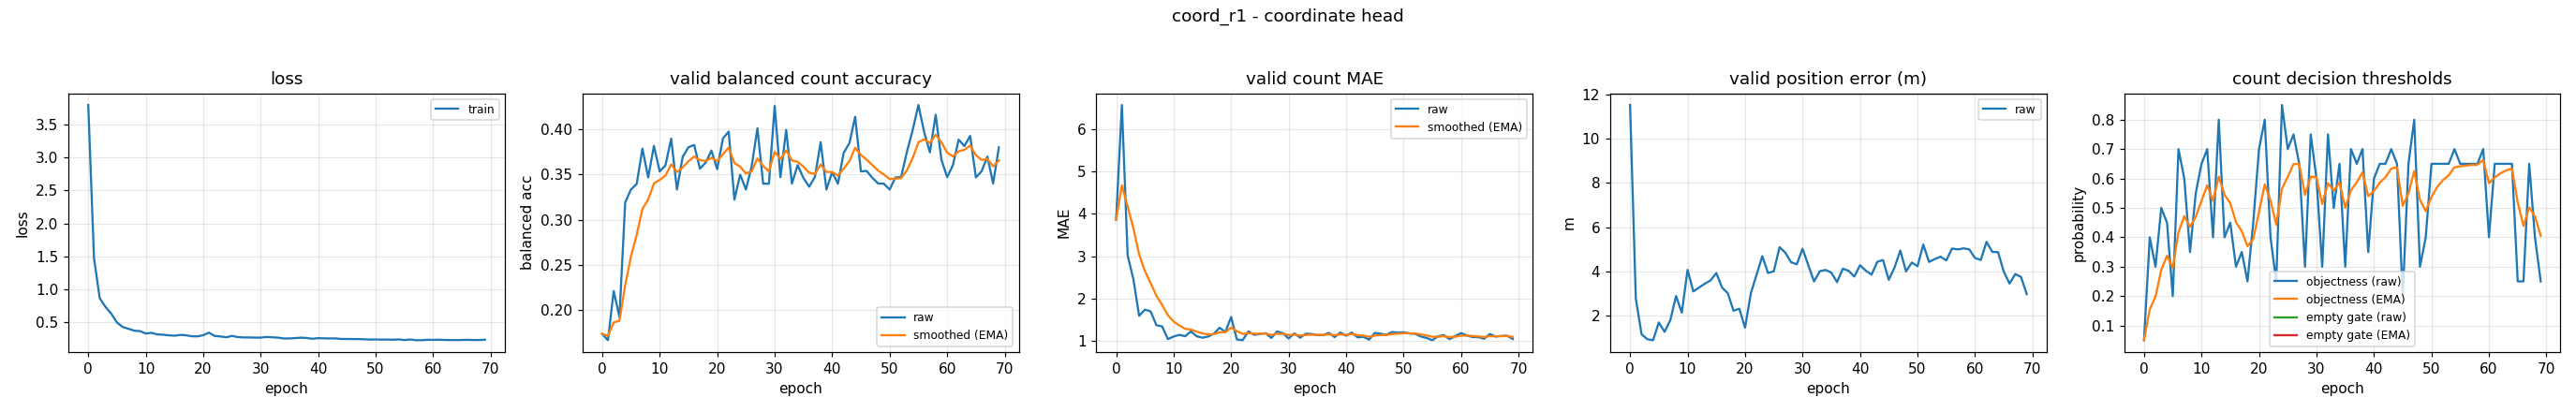

Source data for this figure (header and first rows):
epoch, train_loss, valid_bal, valid_bal_smoothed, valid_mae, valid_mae_smoothed, valid_error_m, valid_threshold, valid_threshold_smoothed, valid_empty_threshold, valid_empty_threshold_smoothed
0, 3.794, 0.1736, 0.1736, 3.86, 3.86, 11.52, 0.05, 0.05, nan, nan
1, 1.474, 0.1667, 0.1715, 6.56, 4.67, 2.766, 0.4, 0.155, nan, nan
2, 0.8669, 0.2209, 0.1864, 3.02, 4.175, 1.16, 0.3, 0.1985, nan, nan
3, 0.7355, 0.1923, 0.1881, 2.46, 3.66, 0.9306, 0.5, 0.2889, nan, nan
4, 0.6338, 0.319, 0.2274, 1.593, 3.04, 0.8875, 0.45, 0.3373, nan, nan
5, 0.4985, 0.3333, 0.2592, 1.74, 2.65, 1.689, 0.2, 0.2961, nan, nan
6, 0.4313, 0.3395, 0.2833, 1.7, 2.365, 1.264, 0.7, 0.4173, nan, nan
7, 0.4044, 0.3785, 0.3119, 1.373, 2.068, 1.794, 0.6, 0.4721, nan, nan
8, 0.3755, 0.3467, 0.3223, 1.347, 1.851, 2.883, 0.35, 0.4355, nan, nan
9, 0.3693, 0.3816, 0.3401, 1.047, 1.61, 2.133, 0.55, 0.4698, nan, nan
10, 0.3325, 0.3533, 0.3441, 1.107, 1.459, 4.068, 0.65, 0.5239, nan, nan
11, 0.343, 0.36, 0.3489, 1.147, 1.365, 3.092, 0.7, 0.5767, nan, nan
12, 0.3194, 0.3895, 0.3611, 1.113, 1.29, 3.268, 0.4, 0.5237, nan, nan
13, 0.3148, 0.3333, 0.3527, 1.227, 1.271, 3.441, 0.8, 0.6066, nan, nan
14, 0.3057, 0.3695, 0.3578, 1.113, 1.224, 3.591, 0.4, 0.5446, nan, nan
15, 0.2996, 0.3801, 0.3645, 1.08, 1.18, 3.922, 0.45, 0.5162, nan, nan
16, 0.3118, 0.3826, 0.3699, 1.107, 1.158, 3.269, 0.3, 0.4514, nan, nan
17, 0.3059, 0.3564, 0.3659, 1.173, 1.163, 3.011, 0.35, 0.421, nan, nan
18, 0.2914, 0.3631, 0.365, 1.313, 1.208, 2.219, 0.25, 0.3697, nan, nan
19, 0.2897, 0.3764, 0.3684, 1.213, 1.21, 2.31, 0.45, 0.3938, nan, nan
20, 0.3072, 0.3559, 0.3647, 1.567, 1.317, 1.456, 0.7, 0.4856, nan, nan
21, 0.3458, 0.3898, 0.3722, 1.04, 1.234, 3.002, 0.8, 0.5799, nan, nan
22, 0.2953, 0.3973, 0.3798, 1.02, 1.17, 3.843, 0.4, 0.526, nan, nan
23, 0.2884, 0.3222, 0.3625, 1.227, 1.187, 4.687, 0.25, 0.4432, nan, nan
24, 0.2765, 0.3498, 0.3587, 1.147, 1.175, 3.927, 0.85, 0.5652, nan, nan
25, 0.2966, 0.3333, 0.3511, 1.167, 1.172, 4.003, 0.7, 0.6057, nan, nan
26, 0.2792, 0.359, 0.3534, 1.187, 1.177, 5.091, 0.75, 0.649, nan, nan
27, 0.2732, 0.4011, 0.3677, 1.073, 1.146, 4.844, 0.65, 0.6493, nan, nan
28, 0.273, 0.3397, 0.3593, 1.227, 1.17, 4.411, 0.3, 0.5445, nan, nan
29, 0.2712, 0.3397, 0.3535, 1.187, 1.175, 4.319, 0.75, 0.6061, nan, nan
30, 0.2705, 0.4257, 0.3751, 1.06, 1.14, 5.021, 0.6, 0.6043, nan, nan
31, 0.2809, 0.3469, 0.3667, 1.18, 1.152, 4.276, 0.3, 0.513, nan, nan
32, 0.2753, 0.3993, 0.3765, 1.08, 1.131, 3.543, 0.75, 0.5841, nan, nan
33, 0.2704, 0.34, 0.3655, 1.173, 1.143, 4.005, 0.5, 0.5589, nan, nan
34, 0.2575, 0.3603, 0.364, 1.167, 1.15, 4.063, 0.65, 0.5862, nan, nan
35, 0.2582, 0.3462, 0.3586, 1.14, 1.147, 3.944, 0.3, 0.5003, nan, nan
36, 0.2634, 0.3364, 0.352, 1.14, 1.145, 3.515, 0.7, 0.5602, nan, nan
37, 0.27, 0.3472, 0.3505, 1.193, 1.16, 4.12, 0.65, 0.5872, nan, nan
38, 0.2648, 0.3857, 0.3611, 1.093, 1.14, 4.026, 0.7, 0.621, nan, nan
39, 0.2533, 0.3333, 0.3528, 1.2, 1.158, 3.764, 0.35, 0.5397, nan, nan
40, 0.2625, 0.3526, 0.3527, 1.127, 1.148, 4.275, 0.6, 0.5578, nan, nan
41, 0.2593, 0.3397, 0.3488, 1.2, 1.164, 4.031, 0.65, 0.5855, nan, nan
42, 0.2581, 0.3739, 0.3563, 1.087, 1.141, 3.848, 0.65, 0.6048, nan, nan
43, 0.2584, 0.3846, 0.3648, 1.1, 1.129, 4.429, 0.7, 0.6334, nan, nan
44, 0.25, 0.4137, 0.3795, 1.033, 1.1, 4.511, 0.65, 0.6384, nan, nan
45, 0.2501, 0.3533, 0.3716, 1.193, 1.128, 3.618, 0.2, 0.5069, nan, nan
46, 0.2488, 0.3539, 0.3663, 1.173, 1.142, 4.172, 0.65, 0.5498, nan, nan
47, 0.2486, 0.3462, 0.3603, 1.147, 1.143, 4.943, 0.8, 0.6249, nan, nan
48, 0.2457, 0.34, 0.3542, 1.213, 1.164, 3.996, 0.3, 0.5274, nan, nan
49, 0.2411, 0.3397, 0.3499, 1.2, 1.175, 4.398, 0.4, 0.4892, nan, nan
50, 0.2427, 0.3333, 0.3449, 1.207, 1.184, 4.232, 0.65, 0.5374, nan, nan
51, 0.2407, 0.3467, 0.3454, 1.18, 1.183, 5.209, 0.65, 0.5712, nan, nan
52, 0.242, 0.3472, 0.346, 1.173, 1.18, 4.425, 0.65, 0.5948, nan, nan
53, 0.239, 0.375, 0.3547, 1.107, 1.158, 4.555, 0.65, 0.6114, nan, nan
54, 0.2436, 0.399, 0.368, 1.073, 1.133, 4.661, 0.7, 0.638, nan, nan
55, 0.2339, 0.4268, 0.3856, 1.02, 1.099, 4.493, 0.65, 0.6416, nan, nan
56, 0.2421, 0.3968, 0.389, 1.113, 1.103, 5.03, 0.65, 0.6441, nan, nan
57, 0.2313, 0.3745, 0.3846, 1.14, 1.114, 4.992, 0.65, 0.6459, nan, nan
58, 0.2316, 0.416, 0.394, 1.047, 1.094, 5.038, 0.65, 0.6471, nan, nan
59, 0.2374, 0.3665, 0.3858, 1.12, 1.102, 4.994, 0.7, 0.663, nan, nan
... 10 more rows
